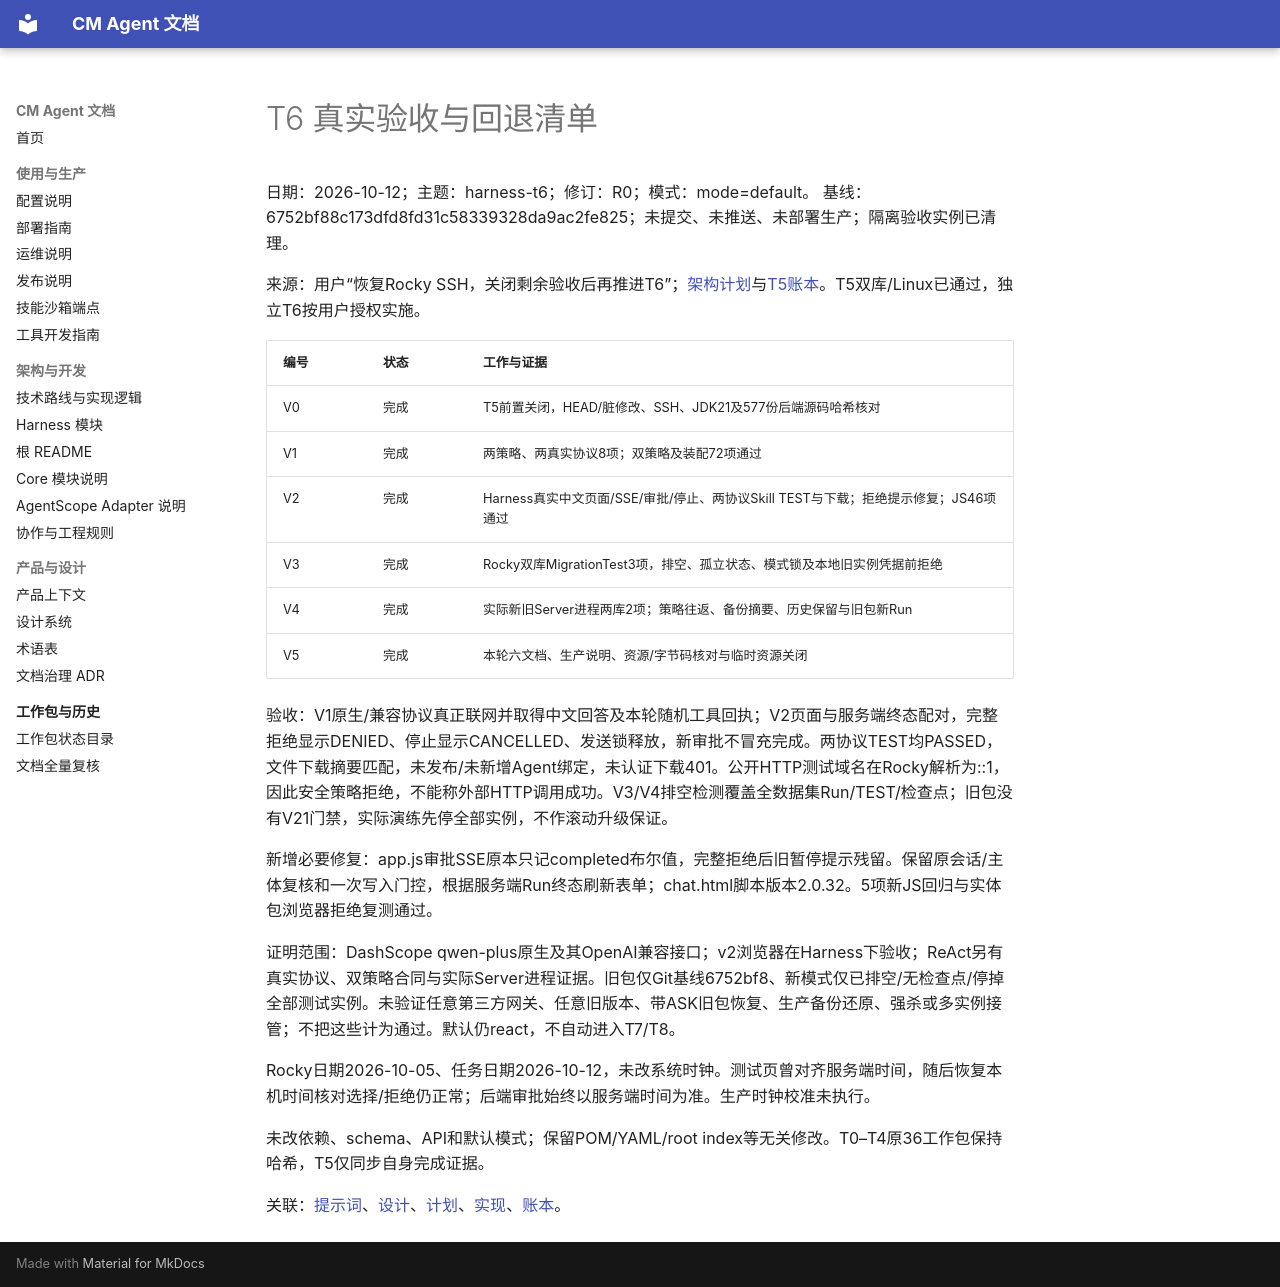

repository: cmming/cm-agent · page: superpowers/checklists/2026-10-12-harness-t6-checklist/index.html · generator: mkdocs

# T6 真实验收与回退清单

日期：2026-10-12；主题：harness-t6；修订：R0；模式：mode=default。
基线：6752bf88c173dfd8fd31c58339328da9ac2fe825；未提交、未推送、未部署生产；隔离验收实例已清理。

来源：用户“恢复Rocky SSH，关闭剩余验收后再推进T6”；[架构计划](../plans/2026-10-10-harness-architecture.md)与[T5账本](../progress/2026-10-12-harness-t5-ledger.md)。T5双库/Linux已通过，独立T6按用户授权实施。

| 编号 | 状态 | 工作与证据 |
|---|---|---|
| V0 | 完成 | T5前置关闭，HEAD/脏修改、SSH、JDK21及577份后端源码哈希核对 |
| V1 | 完成 | 两策略、两真实协议8项；双策略及装配72项通过 |
| V2 | 完成 | Harness真实中文页面/SSE/审批/停止、两协议Skill TEST与下载；拒绝提示修复；JS46项通过 |
| V3 | 完成 | Rocky双库MigrationTest3项，排空、孤立状态、模式锁及本地旧实例凭据前拒绝 |
| V4 | 完成 | 实际新旧Server进程两库2项；策略往返、备份摘要、历史保留与旧包新Run |
| V5 | 完成 | 本轮六文档、生产说明、资源/字节码核对与临时资源关闭 |


验收：V1原生/兼容协议真正联网并取得中文回答及本轮随机工具回执；V2页面与服务端终态配对，完整拒绝显示DENIED、停止显示CANCELLED、发送锁释放，新审批不冒充完成。两协议TEST均PASSED，文件下载摘要匹配，未发布/未新增Agent绑定，未认证下载401。公开HTTP测试域名在Rocky解析为::1，因此安全策略拒绝，不能称外部HTTP调用成功。V3/V4排空检测覆盖全数据集Run/TEST/检查点；旧包没有V21门禁，实际演练先停全部实例，不作滚动升级保证。

新增必要修复：app.js审批SSE原本只记completed布尔值，完整拒绝后旧暂停提示残留。保留原会话/主体复核和一次写入门控，根据服务端Run终态刷新表单；chat.html脚本版本2.0.32。5项新JS回归与实体包浏览器拒绝复测通过。

证明范围：DashScope qwen-plus原生及其OpenAI兼容接口；v2浏览器在Harness下验收；ReAct另有真实协议、双策略合同与实际Server进程证据。旧包仅Git基线6752bf8、新模式仅已排空/无检查点/停掉全部测试实例。未验证任意第三方网关、任意旧版本、带ASK旧包恢复、生产备份还原、强杀或多实例接管；不把这些计为通过。默认仍react，不自动进入T7/T8。

Rocky日期2026-10-05、任务日期2026-10-12，未改系统时钟。测试页曾对齐服务端时间，随后恢复本机时间核对选择/拒绝仍正常；后端审批始终以服务端时间为准。生产时钟校准未执行。

未改依赖、schema、API和默认模式；保留POM/YAML/root index等无关修改。T0–T4原36工作包保持哈希，T5仅同步自身完成证据。

关联：[提示词](../prompts/2026-10-12-harness-t6-prompt.md)、[设计](../specs/2026-10-12-harness-t6-design.md)、[计划](../plans/2026-10-12-harness-t6.md)、[实现](../implementation/2026-10-12-harness-t6-implementation-design.md)、[账本](../progress/2026-10-12-harness-t6-ledger.md)。
